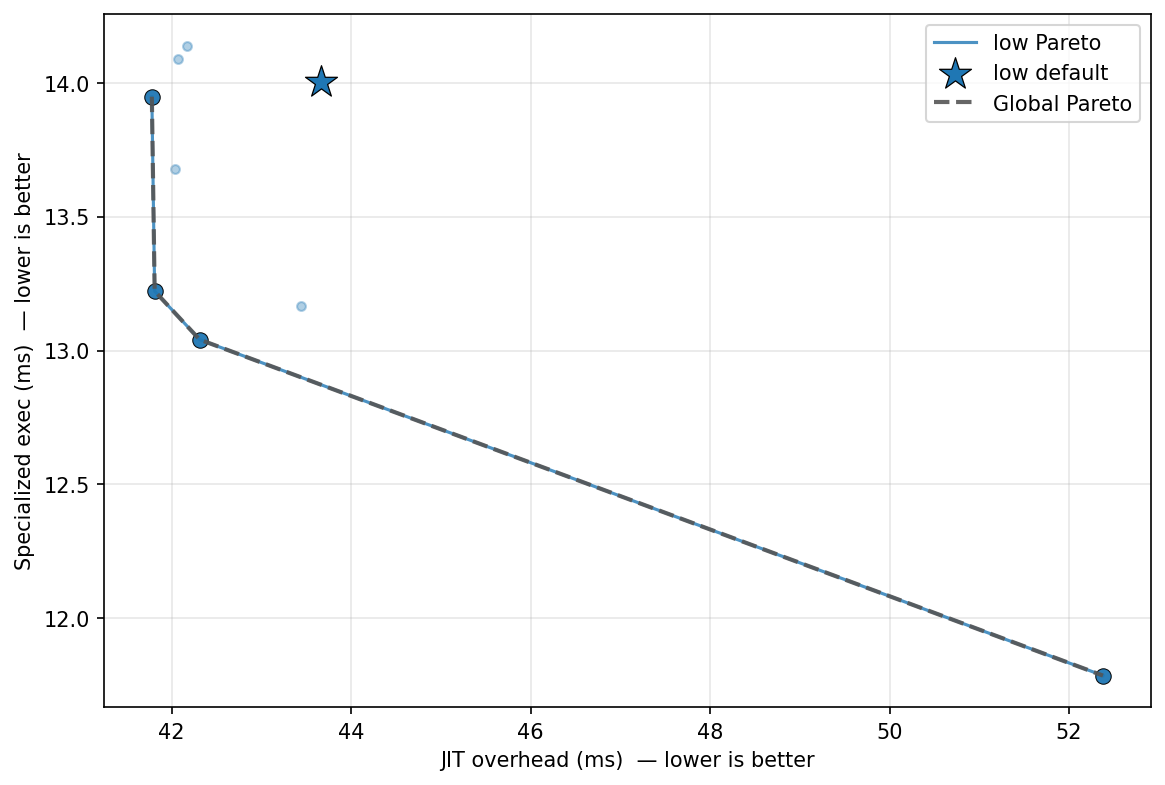

The file beside this chart, header and first rows:
config_label, fixpoint_max, unroll_max, large_module_max, early_prune, o3_final, group, kernel, kv_a, jit_overhead_ms, specialized_exec_ms, is_pareto_optimal, is_default
no_unroll, 10, 1, 50000, 1, 1, uc12_groupby, grouped_count, low, 43.44, 13.17, False, False
default, 10, 128, 50000, 1, 1, uc12_groupby, grouped_count, low, 43.66, 14, False, True
aggressive, 20, 256, 50000, 1, 1, uc12_groupby, grouped_count, low, 41.81, 13.22, True, False
fixpoint_2, 2, 128, 50000, 1, 1, uc12_groupby, grouped_count, low, 42.31, 13.04, True, False
uc_workload_optimal, 22, 5, 1, 1, 1, uc12_groupby, grouped_count, low, 42.04, 13.68, False, False
no_o3_final, 10, 128, 50000, 1, 0, uc12_groupby, grouped_count, low, 42.07, 14.09, False, False
p0_o3_optimal, 16, 62, 3, 1, 1, uc12_groupby, grouped_count, low, 52.38, 11.79, True, False
no_prune, 10, 128, 50000, 0, 1, uc12_groupby, grouped_count, low, 41.78, 13.95, True, False
o3_only, 1, 128, 50000, 0, 1, uc12_groupby, grouped_count, low, 42.17, 14.14, False, False
